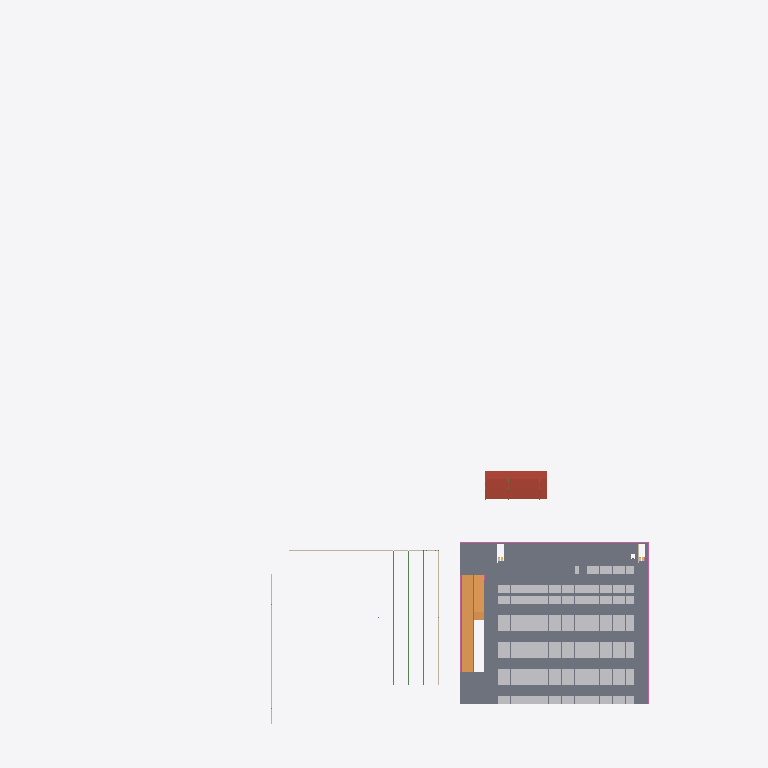
Plan cut of the same IFC building model at storey 'garage level 4' (level 9.90 m, cut at 11.30 m), seen from above with north up, elements coloured by IFC class (only those large enough to see are counted): 300 other elements (light grey), 44 slabs (grey), 6 beams (green), 3 railings (pink), 2 ramps (orange), 2 walls (beige), 1 roof (red-brown). Cut surfaces are drawn darker.
Extent 360.0 m × 483.6 m × 17.8 m (x, y, z). Storeys (7): sports level 1 at 0.00 m; events level 1 at 0.00 m; garage level 1 at 0.00 m; garage level 2 at 3.30 m; garage level 3 at 6.60 m; garage level 4 at 9.90 m; garage level 5 at 13.20 m. Elements (5767): 2583 IfcBeam, 1742 IfcBuildingElementProxy, 550 IfcColumn, 364 IfcSlab, 221 IfcWall, 152 IfcRailing, 46 IfcCurtainWall, 40 IfcMember, 21 IfcDoor, 16 IfcStairFlight, 10 IfcSanitaryTerminal, 8 IfcRoof.

HEADER;
FILE_DESCRIPTION(('ViewDefinition[DesignTransferView]'),'2;1');
FILE_NAME('/dev/null','2026-10-01T20:18:07-07:00',(''),(''),'IfcOpenShell 0.8.5-post1','IfcOpenShell 0.8.5-post1','Nobody');
FILE_SCHEMA(('IFC4'));
ENDSEC;
DATA;
#1=IFCPROJECT('3_rSKQ7mL0XAOCGJ_oVlpX',$,'Worldwide Stages option-02 | Schematic',$,$,$,$,(#10),#5);
#12=IFCSITE('2RX5t0uKTFOgw3zoSVPpHS',$,'Assumed design envelope, unverified parcel',$,$,$,$,$,$,$,$,$,$,$);
#14=IFCBUILDING('3twwJLptH0fupZAiG26GBQ',$,'sports option-02',$,$,$,$,$,$,$,$,$);
#18=IFCBUILDING('2xtlu$oM58hQkESkeIihXV',$,'events option-02',$,$,$,$,$,$,$,$,$);
#21=IFCBUILDING('1X_Fde4cXCyQ9WfUCvTh6z',$,'garage option-02',$,$,$,$,$,$,$,$,$);
#16=IFCBUILDINGSTOREY('0N7Rhmz6jEfA01oQCDRZMW',$,'sports level 1',$,$,$,$,$,$,0.0);
#19=IFCBUILDINGSTOREY('18AdWozsT5PwXhFjIovPUf',$,'events level 1',$,$,$,$,$,$,0.0);
#22=IFCBUILDINGSTOREY('3OVBfSeDX6sfTtlf6LM4_0',$,'garage level 1',$,$,$,$,$,$,0.0);
#24=IFCBUILDINGSTOREY('04bG_1QiD27gvr1nWrvhqd',$,'garage level 2',$,$,$,$,$,$,3.3);
#25=IFCBUILDINGSTOREY('2exvGENuTBnAclXDdWxhNn',$,'garage level 3',$,$,$,$,$,$,6.6);
#26=IFCBUILDINGSTOREY('3axFUfyDX23vyF1X5gVBII',$,'garage level 4',$,$,$,$,$,$,9.899999999999999);
#27=IFCBUILDINGSTOREY('2aitHH9kP6mvMa5Xz0jTXV',$,'garage level 5',$,$,$,$,$,$,13.2);
#64346=IFCSLAB('0dr4cDPnLCwuVjggbmXKyO',$,'Garage L4 deck patch 6-1',$,$,#64352,#64347,$,$);
#131576=IFCROOF('2mouW7CBb2sRju33E7$DDs',$,'option-02 Landscape Permanent stage folded canopy surface',$,$,#131582,#131577,$,$);
#64324=IFCSLAB('2F6WNZDjX3Vv7tw_uYHSuC',$,'Garage L4 deck patch 6-0',$,$,#64330,#64325,$,$);
#64434=IFCSLAB('1p6feaTXj4awiGOz6SFA5U',$,'Garage L4 deck patch 6-5',$,$,#64440,#64435,$,$);
#64104=IFCSLAB('0NnaM7dnb4JxTsI_fDNeke',$,'Garage L4 deck patch 4-1',$,$,#64110,#64105,$,$);
#64368=IFCSLAB('0zi2pWGyjBoBa6Nu2dF5J4',$,'Garage L4 deck patch 6-2',$,$,#64374,#64369,$,$);
#74202=IFCRAMP('3ycg538EPFf8jAvNaooM0d',$,'Garage vehicle ramp 3',$,$,#74208,#74203,$,$);
#64786=IFCSLAB('2U$U1SAUDBehAR4PFnqNqu',$,'Garage L4 deck patch 9-1',$,$,#64792,#64787,$,$);
#64412=IFCSLAB('3WJKxRM0jByBbgk5x8TnuL',$,'Garage L4 deck patch 6-4',$,$,#64418,#64413,$,$);
#64390=IFCSLAB('15XSP9wlb1yBrs80H1CeQM',$,'Garage L4 deck patch 6-3',$,$,#64396,#64391,$,$);
#74703=IFCRAMP('3IGOggUZD1Ow7OPJDgYKlo',$,'Garage vehicle ramp 4',$,$,#74709,#74704,$,$);
#64082=IFCSLAB('3r0j4pz1n95vwbMvqXrS8F',$,'Garage L4 deck patch 4-0',$,$,#64088,#64083,$,$);
#64258=IFCSLAB('2OKCwqiQX0BAKCbnxPmk_f',$,'Garage L4 deck patch 5-1',$,$,#64264,#64259,$,$);
#63664=IFCSLAB('10U0FruXn3eOIwHxfgM9X1',$,'Garage L4 deck patch 1-0',$,$,#63670,#63665,$,$);
#63950=IFCSLAB('01UVOtQa59WPoF5LpDCQEh',$,'Garage L4 deck patch 3-0',$,$,#63956,#63951,$,$);
#64632=IFCSLAB('1XDcXXF8LAxeUI3RWiNtoY',$,'Garage L4 deck patch 8-1',$,$,#64638,#64633,$,$);
#64874=IFCSLAB('1Ig8L8z7f4hB9zNc2GfErD',$,'Garage L4 deck patch 10-1',$,$,#64880,#64875,$,$);
#64500=IFCSLAB('3kVrVK2sD1fwcngRKpl6$V',$,'Garage L4 deck patch 7-1',$,$,#64506,#64501,$,$);
#64764=IFCSLAB('2Uv6ky6FzFReSjPYW7vnkD',$,'Garage L4 deck patch 9-0',$,$,#64770,#64765,$,$);
#71567=IFCRAILING('2E4iyvQ3XEOOCSLCtDtWme',$,'Garage L4 perimeter guard 1',$,$,#71573,#71568,$,$);
#71605=IFCRAILING('2Xpw8NXLXErBiXuNtTvngI',$,'Garage L4 perimeter guard 3',$,$,#71611,#71606,$,$);
#64126=IFCSLAB('2mFaMg__9EuA0$goAAtlFz',$,'Garage L4 deck patch 4-2',$,$,#64132,#64127,$,$);
#63686=IFCSLAB('2khFxdB_14qxdsjaKEv7g2',$,'Garage L4 deck patch 1-2',$,$,#63692,#63687,$,$);
#64192=IFCSLAB('1lPTic_DT5uxFB_JzeKXUF',$,'Garage L4 deck patch 4-5',$,$,#64198,#64193,$,$);
#64456=IFCSLAB('0pipvYD3j7iRCD$NWdHUeP',$,'Garage L4 deck patch 6-6',$,$,#64462,#64457,$,$);
#63972=IFCSLAB('21p_WPfLf10OijOvoAy7j_',$,'Garage L4 deck patch 3-2',$,$,#63978,#63973,$,$);
#63752=IFCSLAB('2KuFdf3vH9wPynz8lhF63k',$,'Garage L4 deck patch 1-5',$,$,#63758,#63753,$,$);
#64038=IFCSLAB('2mgKm$_V11Se0P63pyQ60O',$,'Garage L4 deck patch 3-5',$,$,#64044,#64039,$,$);
#63532=IFCSLAB('3nIJk78jf7sAM4hkMMoyOj',$,'Garage L4 deck patch 0-1',$,$,#63538,#63533,$,$);
#63818=IFCSLAB('2_mBObt7DDnu2hrsZtMI1_',$,'Garage L4 deck patch 2-1',$,$,#63824,#63819,$,$);
#64236=IFCSLAB('2vTvUzmfnEexzkCkbdUROJ',$,'Garage L4 deck patch 5-0',$,$,#64242,#64237,$,$);
#71586=IFCRAILING('1fuBBIr_PEhRLmSH9vVPAN',$,'Garage L4 perimeter guard 2',$,$,#71592,#71587,$,$);
#64610=IFCSLAB('2xx8IqTCTFRhq4Y6_Yad8L',$,'Garage L4 deck patch 8-0',$,$,#64616,#64611,$,$);
#64852=IFCSLAB('3_Pc_Ylzb4uvUZVymMD2zt',$,'Garage L4 deck patch 10-0',$,$,#64858,#64853,$,$);
#64808=IFCSLAB('3PUU3hnaDEtgTOQkr7sPB7',$,'Garage L4 deck patch 9-2',$,$,#64814,#64809,$,$);
#64280=IFCSLAB('2dywBC50rB094mf6w7N5T1',$,'Garage L4 deck patch 5-2',$,$,#64286,#64281,$,$);
#20954=IFCWALL('3Dr4p1o9b8dBocRZmKsRYb',$,'events front bay1',$,$,#20960,#20955,$,$);
#21818=IFCBEAM('1TdKGAs8j9AuGcRIdnb4Ra',$,'Roof_events bottom chord 0 1',$,$,#21824,#21819,$,$);
#22294=IFCBEAM('2gmC42zt1F_BbNv1LOJtjP',$,'Roof_events bottom chord 0 2',$,$,#22300,#22295,$,$);
#22770=IFCBEAM('1RjMLVr3X5PO1$cmKaeIJ5',$,'Roof_events bottom chord 0 3',$,$,#22776,#22771,$,$);
#21013=IFCWALL('3wBDxst1b92f$g53ffg_jw',$,'events front bay2',$,$,#21019,#21014,$,$);
#30128=IFCBEAM('3Eo3AGQK16hxbZ_sM$brUn',$,'Roof_events bottom chord 1 1',$,$,#30134,#30129,$,$);
#30604=IFCBEAM('0KdyxYUg14DgFnLrbvPHYj',$,'Roof_events bottom chord 1 2',$,$,#30610,#30605,$,$);
#31080=IFCBEAM('0TYxAS9eL2rAR_7lDG4Kfz',$,'Roof_events bottom chord 1 3',$,$,#31086,#31081,$,$);
#64170=IFCSLAB('3ofcS2N_bCdwhHz05a60WK',$,'Garage L4 deck patch 4-4',$,$,#64176,#64171,$,$);
#63509=IFCSLAB('0BFj5e5gDCrfOhjRjv2nCz',$,'Garage L4 deck patch 0-0',$,$,#63516,#63511,$,$);
#64478=IFCSLAB('2PTjmyXOv6whE48jhZB$18',$,'Garage L4 deck patch 7-0',$,$,#64484,#64479,$,$);
#63730=IFCSLAB('2z0sB8Rrb3Rh6CVvI09636',$,'Garage L4 deck patch 1-4',$,$,#63736,#63731,$,$);
#64148=IFCSLAB('2VXzeczf9EkBD62YFStg1b',$,'Garage L4 deck patch 4-3',$,$,#64154,#64149,$,$);
#64016=IFCSLAB('3TRkquWUP9dB0eZ_RB9EyY',$,'Garage L4 deck patch 3-4',$,$,#64022,#64017,$,$);
#63708=IFCSLAB('3UPDoPLWXCOvXwrUcYsiSB',$,'Garage L4 deck patch 1-3',$,$,#63714,#63709,$,$);
#63994=IFCSLAB('264b8dsLTBDe5VY77SbM4o',$,'Garage L4 deck patch 3-3',$,$,#64000,#63995,$,$);
#64566=IFCSLAB('33oIfzs_95OQ9PL9Fj62dF',$,'Garage L4 deck patch 7-5',$,$,#64572,#64567,$,$);
#110869=IFCBUILDINGELEMENTPROXY('3bAq7Mfpb7hB$uyHRCaBS8',$,'option-02-stall-0924',$,$,#110875,#110870,$,$);
#111925=IFCBUILDINGELEMENTPROXY('2b6xMHIgDC7AhBKm0unhsk',$,'option-02-stall-0956',$,$,#111931,#111926,$,$);
#112981=IFCBUILDINGELEMENTPROXY('0uB_A6InP8ygKMmgJR2FQD',$,'option-02-stall-0988',$,$,#112987,#112982,$,$);
#114037=IFCBUILDINGELEMENTPROXY('3p0sM7FFzBVA3yOeG2HdL_',$,'option-02-stall-1020',$,$,#114043,#114038,$,$);
#115093=IFCBUILDINGELEMENTPROXY('0OuxpHwvj5leus4377PRL4',$,'option-02-stall-1052',$,$,#115099,#115094,$,$);
#116149=IFCBUILDINGELEMENTPROXY('1nkaG8rSP1QQwjeXszfT4W',$,'option-02-stall-1084',$,$,#116155,#116150,$,$);
#117205=IFCBUILDINGELEMENTPROXY('2vJ4LBH75CIwzybAtWPjWQ',$,'option-02-stall-1116',$,$,#117211,#117206,$,$);
#118261=IFCBUILDINGELEMENTPROXY('3M0D$Uzur5excSJK6P5Qx0',$,'option-02-stall-1148',$,$,#118267,#118262,$,$);
#119317=IFCBUILDINGELEMENTPROXY('2e0_e_n8nDyAJwMIAMcgm4',$,'option-02-stall-1180',$,$,#119323,#119318,$,$);
#64654=IFCSLAB('2P41FOaZvCFRBTyAO9kKz_',$,'Garage L4 deck patch 8-2',$,$,#64660,#64655,$,$);
#64896=IFCSLAB('3nw0_5Bev5eBnnhjzAsCWV',$,'Garage L4 deck patch 10-2',$,$,#64902,#64897,$,$);
ENDSEC;
